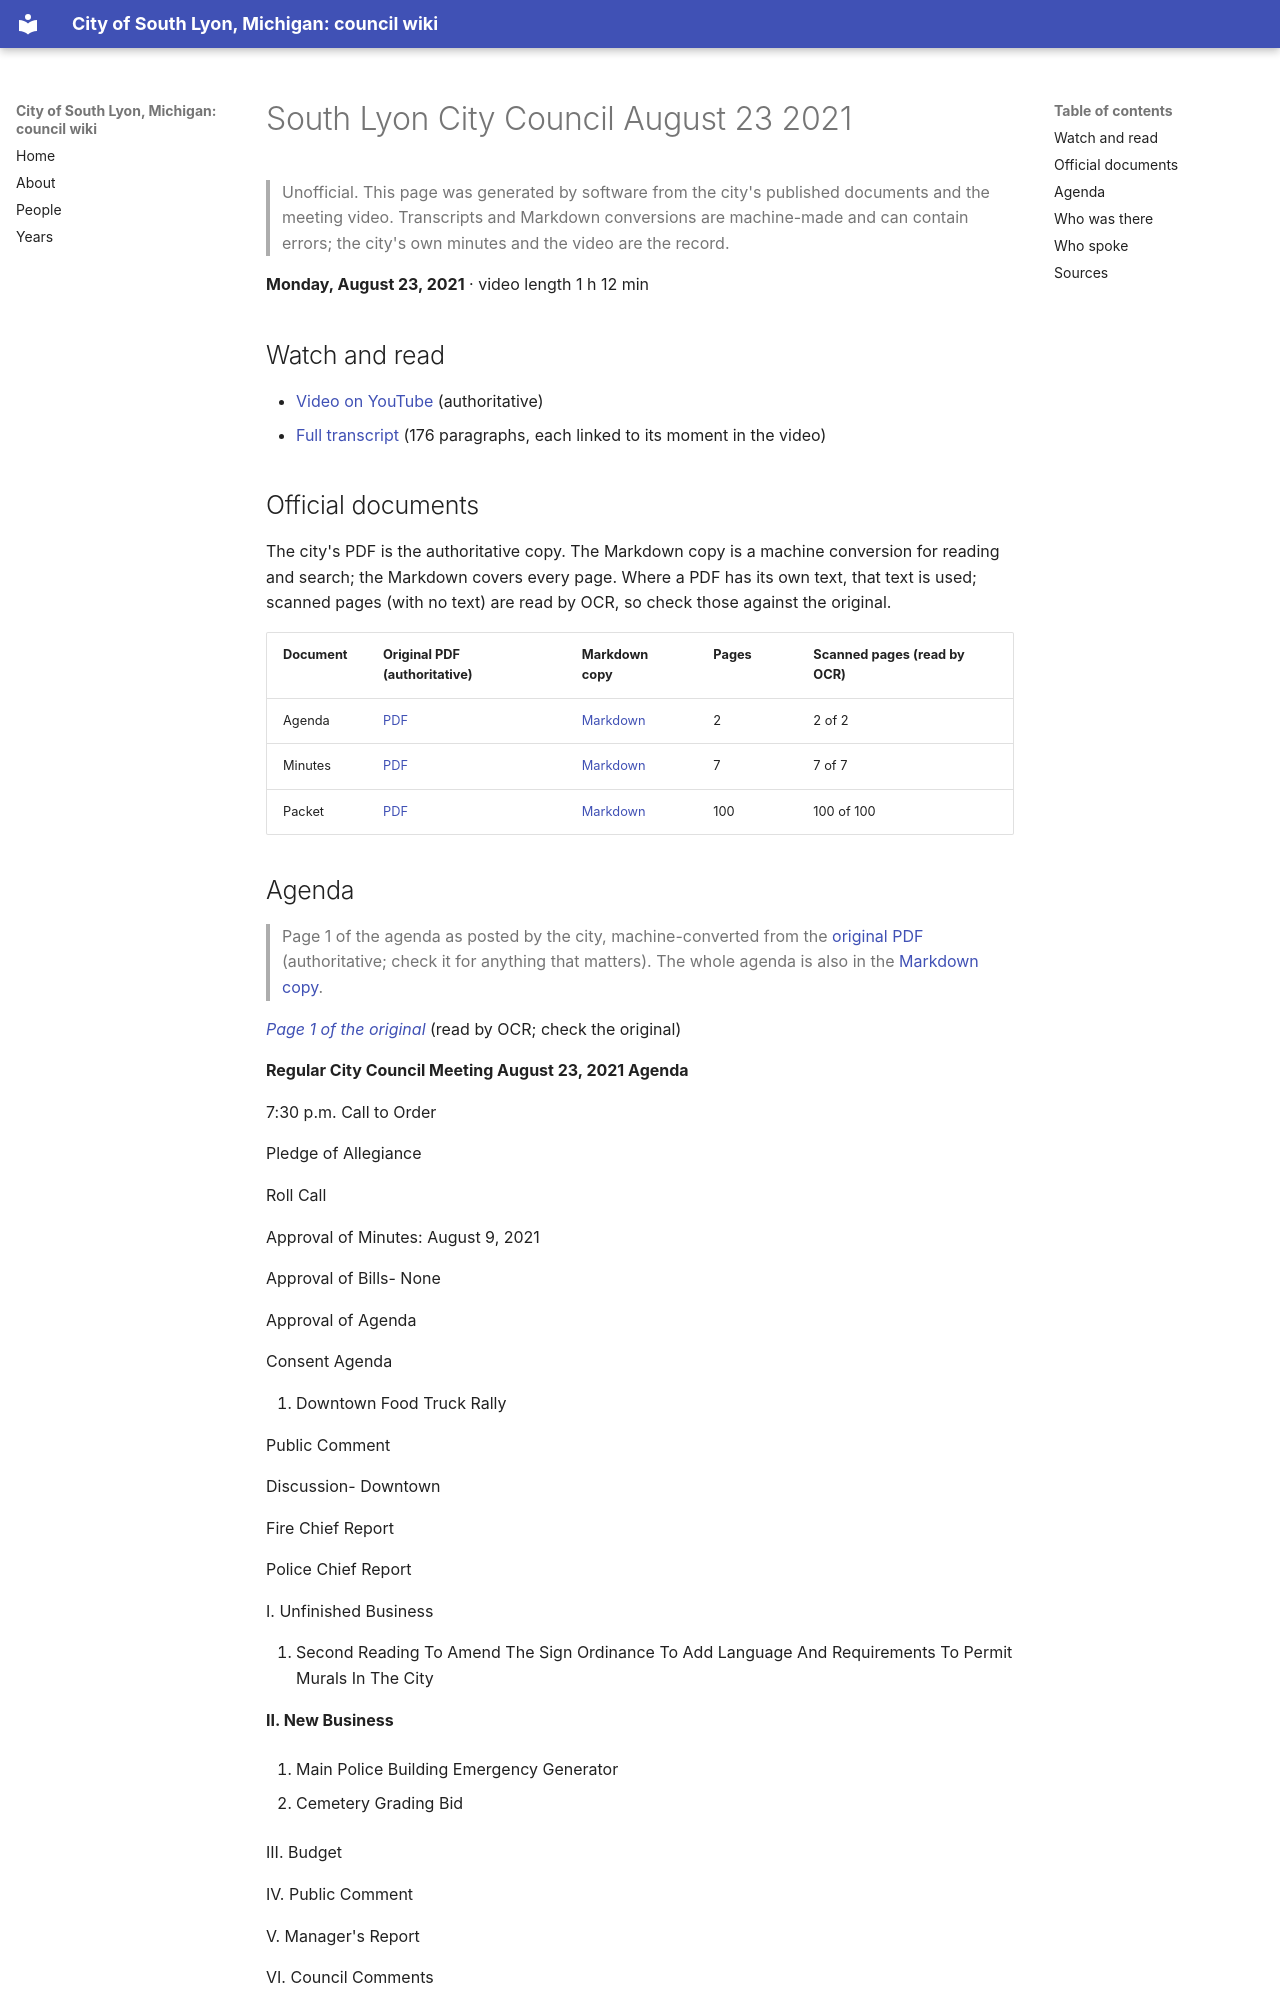

repository: RyanMathewson/city-of-south-lyon-mi-council-wiki · page: meetings/2021/2021-08-23/index.html · generator: mkdocs

---
title: "South Lyon City Council August 23 2021"
meeting_date: "2021-08-23"
video_url: "https://www.youtube.com/watch?v=cvxjUZNTis0"
source_listing: "https://www.southlyonmi.org/government/city_council/city_council_minutes_and_agendas.php"
---


# South Lyon City Council August 23 2021

> Unofficial. This page was generated by software from the city's published documents and the meeting video. Transcripts and Markdown conversions are machine-made and can contain errors; the city's own minutes and the video are the record.

**Monday, August 23, 2021** · video length 1 h 12 min

## Watch and read

- [Video on YouTube](https://www.youtube.com/watch?v=cvxjUZNTis0) (authoritative)
- [Full transcript](../../transcripts/2021/2021-08-23.md) (176 paragraphs, each linked to its moment in the video)

## Official documents

The city's PDF is the authoritative copy. The Markdown copy is a machine conversion for reading and search; the Markdown covers every page. Where a PDF has its own text, that text is used; scanned pages (with no text) are read by OCR, so check those against the original.

| Document | Original PDF (authoritative) | Markdown copy | Pages | Scanned pages (read by OCR) |
|---|---|---|---|---|
| Agenda | [PDF](https://www.southlyonmi.org/8-23-21%20City%20Council%20Meeting%20Agenda.pdf?t=202108310733180) | [Markdown](../../documents/2021/2021-08-23/agenda.md) | 2 | 2 of 2 |
| Minutes | [PDF](https://www.southlyonmi.org/8-23-21%20CM%20approved.pdf?t=202111101446510) | [Markdown](../../documents/2021/2021-08-23/minutes.md) | 7 | 7 of 7 |
| Packet | [PDF](https://www.southlyonmi.org/8-23-21%20Council%20Packet%20-%20online%20only.pdf?t=202108310733180) | [Markdown](../../documents/2021/2021-08-23/packet.md) | 100 | 100 of 100 |
